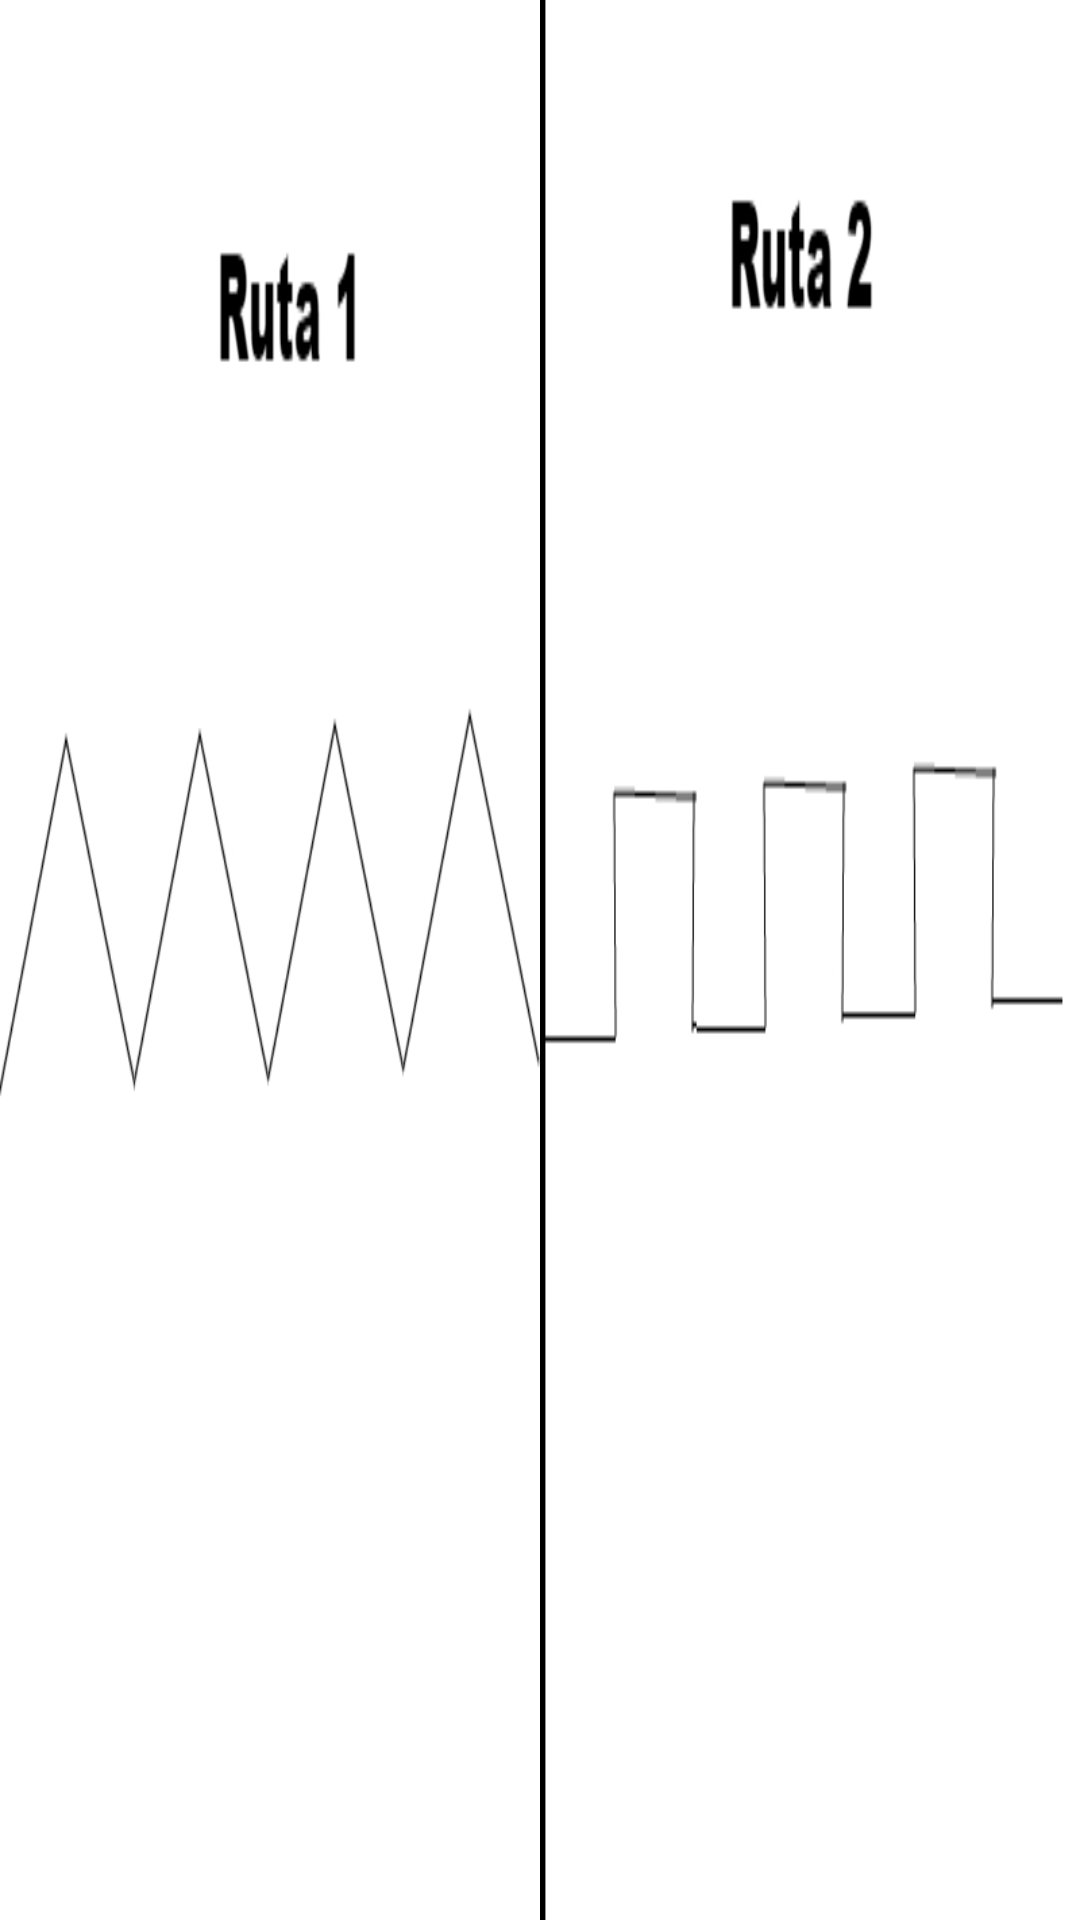

Layout XML and referenced resources for this Android screen:
<!-- AndroidManifest.xml: application theme AppTheme -->
<!-- res/layout/activity_selecciona_ruta.xml -->
<?xml version="1.0" encoding="utf-8"?>
<LinearLayout xmlns:android="http://schemas.android.com/apk/res/android"
    xmlns:app="http://schemas.android.com/apk/res-auto"
    xmlns:tools="http://schemas.android.com/tools"
    android:layout_width="match_parent"
    android:layout_height="match_parent"
    android:weightSum="2"
    android:orientation="horizontal">

    <ImageButton
        android:id="@+id/ibRuta1"
        android:layout_width="0dp"
        android:layout_height="match_parent"
        android:layout_weight="1"
        android:background="@drawable/ruta1" />

    <ImageButton
        android:id="@+id/ibRuta2"
        android:layout_width="0dp"
        android:layout_height="match_parent"
        android:layout_weight="1"
        android:background="@drawable/ruta2" />

</LinearLayout>
<!-- resources referenced by this layout -->
<resources>
  <!-- drawable ruta1: jpg bitmap (drawable, 17985 bytes) -->
  <!-- drawable ruta2: jpg bitmap (drawable, 12795 bytes) -->
  <style name="AppTheme" parent="Base.Theme.AppCompat.Light.DarkActionBar">
          
          <item name="colorPrimary">@color/colorPrimary</item>
          <item name="colorPrimaryDark">@color/colorPrimaryDark</item>
          <item name="colorAccent">@color/colorAccent</item>
          <item name="android:windowAnimationStyle">@null</item>
      </style>
  <!-- not gathered from this repository: default colours our renderer supplied (Android Studio template values) -->
  <color name="colorPrimary">#FF6200EE</color>
  <color name="colorPrimaryDark">#FF3700B3</color>
  <color name="colorAccent">#FF03DAC5</color>
</resources>
